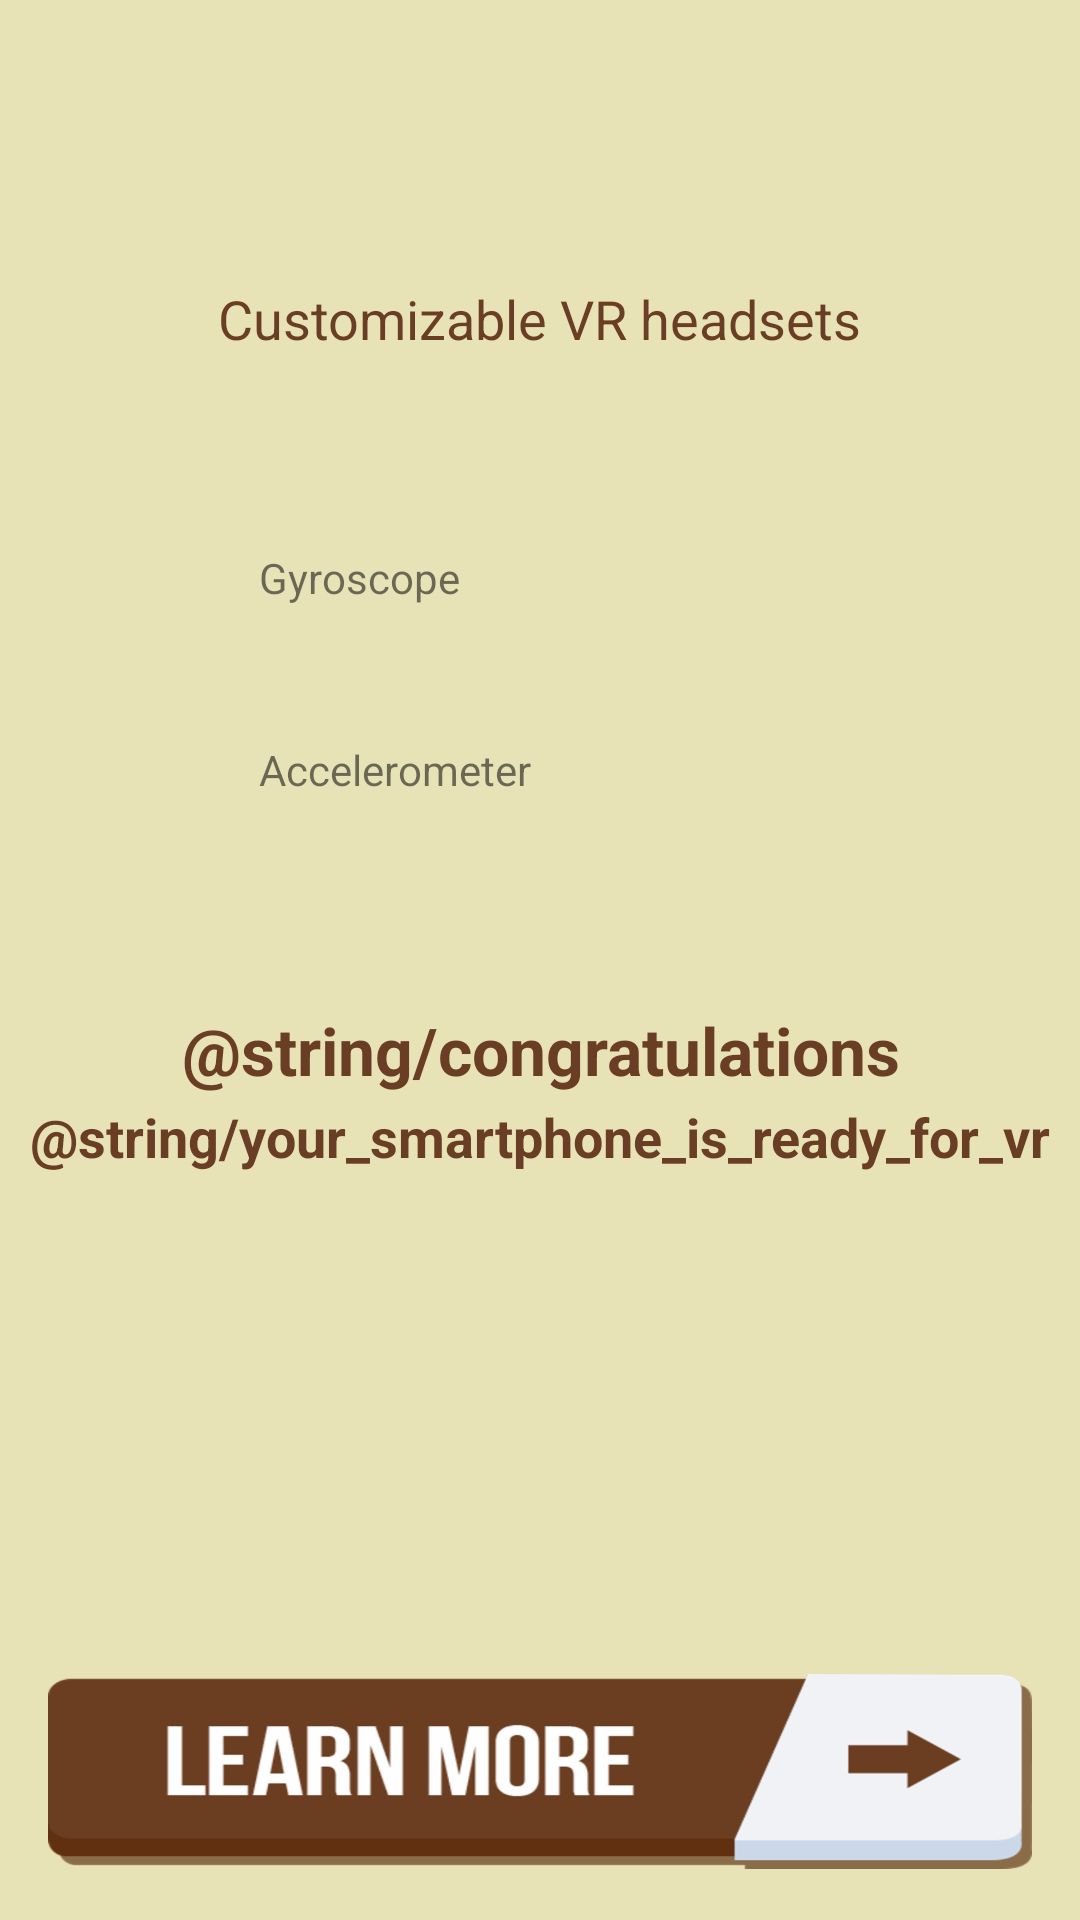

Layout XML and referenced resources for this Android screen:
<!-- AndroidManifest.xml: application theme AppTheme -->
<!-- res/layout/content_main.xml -->
<?xml version="1.0" encoding="utf-8"?>
<android.support.constraint.ConstraintLayout
    xmlns:android="http://schemas.android.com/apk/res/android"
    xmlns:app="http://schemas.android.com/apk/res-auto"
    xmlns:tools="http://schemas.android.com/tools"
    android:id="@+id/content_main"
    android:layout_width="match_parent"
    android:layout_height="match_parent"
    android:background="@color/background"
    app:layout_behavior="@string/appbar_scrolling_view_behavior"
    tools:context="pl.wooddy.checkvr.MainActivity"
    tools:showIn="@layout/activity_main"
    >

  <android.support.constraint.ConstraintLayout
      android:id="@+id/constraintLayout"
      android:layout_width="300dp"
      android:layout_height="110dp"
      android:layout_marginBottom="16dp"
      android:layout_marginTop="16dp"
      app:layout_constraintBottom_toBottomOf="parent"
      app:layout_constraintLeft_toLeftOf="parent"
      app:layout_constraintRight_toRightOf="parent"
      app:layout_constraintTop_toBottomOf="@+id/customizableVrHeadset"
      app:layout_constraintVertical_bias="0.100000024"
      tools:layout_constraintLeft_creator="1"
      tools:layout_constraintRight_creator="1"
      app:layout_constraintHorizontal_bias="0.504"
      >
    <ImageView
        android:id="@+id/gyroscopeImage"
        android:layout_width="40dp"
        android:layout_height="40dp"
        android:layout_marginLeft="8dp"
        android:layout_marginStart="8dp"
        android:tint="@color/images_tint"
        app:layout_constraintHorizontal_bias="0.0"
        app:layout_constraintLeft_toLeftOf="parent"
        app:layout_constraintTop_toTopOf="parent"
        app:srcCompat="@drawable/ic_gyroscope"
        />
    <ImageView
        android:id="@+id/accelerometerImage"
        android:layout_width="40dp"
        android:layout_height="40dp"
        android:layout_marginTop="24dp"
        android:tint="@color/images_tint"
        app:layout_constraintHorizontal_bias="0.0"
        app:layout_constraintLeft_toLeftOf="@+id/gyroscopeImage"
        app:layout_constraintRight_toRightOf="@+id/gyroscopeImage"
        app:layout_constraintTop_toBottomOf="@+id/gyroscopeImage"
        app:srcCompat="@drawable/ic_accelerometer"
        />
    <TextView
        android:id="@+id/gyroscope"
        android:layout_width="wrap_content"
        android:layout_height="wrap_content"
        android:layout_marginBottom="8dp"
        android:layout_marginLeft="8dp"
        android:layout_marginStart="8dp"
        android:layout_marginTop="8dp"
        android:text="@string/gyroscope"
        app:layout_constraintBottom_toBottomOf="@+id/gyroscopeImage"
        app:layout_constraintHorizontal_bias="0.0"
        app:layout_constraintLeft_toRightOf="@+id/gyroscopeImage"
        app:layout_constraintTop_toTopOf="@+id/gyroscopeImage"
        fontPath="fonts/9204.otf"
        tools:ignore="MissingPrefix"
        tools:layout_constraintLeft_creator="1"
        style="@style/gyro_accelero_text"
        />
    <TextView
        android:id="@+id/accelerometer"
        android:layout_width="wrap_content"
        android:layout_height="wrap_content"
        android:layout_marginBottom="8dp"
        android:layout_marginLeft="8dp"
        android:layout_marginStart="8dp"
        android:layout_marginTop="8dp"
        android:text="@string/accelerometer"
        app:layout_constraintBottom_toBottomOf="@+id/accelerometerImage"
        app:layout_constraintLeft_toRightOf="@+id/accelerometerImage"
        app:layout_constraintTop_toTopOf="@+id/accelerometerImage"
        fontPath="fonts/9204.otf"
        tools:ignore="MissingPrefix"
        style="@style/gyro_accelero_text"
        />
    <ImageView
        android:id="@+id/isGyro"
        android:layout_width="40dp"
        android:layout_height="40dp"
        android:layout_marginLeft="16dp"
        android:layout_marginStart="16dp"
        android:tint="@color/images_tint"
        app:layout_constraintBottom_toBottomOf="@+id/gyroscope"
        app:layout_constraintHorizontal_bias="1.0"
        app:layout_constraintLeft_toRightOf="@+id/gyroscope"
        app:layout_constraintRight_toRightOf="parent"
        app:layout_constraintTop_toTopOf="@+id/gyroscope"
        app:layout_constraintVertical_bias="0.41000003"
        tools:src="@drawable/ic_check_circle"
        />
    <ImageView
        android:id="@+id/isAccelerometer"
        android:layout_width="40dp"
        android:layout_height="40dp"
        android:layout_marginLeft="16dp"
        android:layout_marginStart="16dp"
        android:tint="@color/images_tint"
        app:layout_constraintBottom_toBottomOf="@+id/accelerometer"
        app:layout_constraintHorizontal_bias="1.0"
        app:layout_constraintLeft_toRightOf="@+id/accelerometer"
        app:layout_constraintRight_toRightOf="parent"
        app:layout_constraintTop_toTopOf="@+id/accelerometer"
        app:layout_constraintVertical_bias="0.41000003"
        tools:src="@drawable/ic_cancel"
        />
  </android.support.constraint.ConstraintLayout
      >

  <ImageView
      android:id="@+id/logo"
      android:layout_width="wrap_content"
      android:layout_height="70dp"
      android:layout_marginTop="16dp"
      app:layout_constraintHorizontal_bias="0.0"
      app:layout_constraintLeft_toLeftOf="parent"
      app:layout_constraintRight_toRightOf="parent"
      app:layout_constraintTop_toTopOf="parent"
      app:srcCompat="@drawable/logo"
      />
  <TextView
      android:id="@+id/customizableVrHeadset"
      android:layout_width="wrap_content"
      android:layout_height="wrap_content"
      android:layout_marginTop="8dp"
      android:text="@string/customizable_vr_headsets"
      android:textAlignment="center"
      android:textColor="@color/images_tint"
      android:textSize="18sp"
      app:layout_constraintLeft_toLeftOf="parent"
      app:layout_constraintRight_toRightOf="parent"
      app:layout_constraintTop_toBottomOf="@+id/logo"
      fontPath="fonts/9204.otf"
      tools:ignore="MissingPrefix"
      tools:layout_constraintLeft_creator="1"
      tools:layout_constraintRight_creator="1"
      />
  <ImageView
      android:id="@+id/learnMoreButton"
      android:layout_width="0dp"
      android:layout_height="65dp"
      android:layout_marginBottom="17dp"
      android:layout_marginEnd="16dp"
      android:layout_marginLeft="16dp"
      android:layout_marginRight="16dp"
      android:layout_marginStart="16dp"
      android:background="@drawable/learn_more_selector"
      android:clickable="true"
      android:foreground="?attr/selectableItemBackground"
      android:text="@string/learn_more"
      android:textColor="@color/material_light_white"
      app:layout_constraintBottom_toBottomOf="parent"
      app:layout_constraintHorizontal_bias="0.0"
      app:layout_constraintLeft_toLeftOf="parent"
      app:layout_constraintRight_toRightOf="parent"
      tools:layout_constraintLeft_creator="1"
      tools:layout_constraintRight_creator="1"
      />

  <TextView
      android:id="@+id/smartphoneIsReady"
      android:layout_width="wrap_content"
      android:layout_height="wrap_content"
      android:layout_marginBottom="16dp"
      android:layout_marginEnd="8dp"
      android:layout_marginLeft="8dp"
      android:layout_marginRight="8dp"
      android:layout_marginStart="8dp"
      android:layout_marginTop="2dp"
      android:text="@string/your_smartphone_is_ready_for_vr"
      android:textAlignment="center"
      android:textAllCaps="false"
      android:textColor="@color/images_tint"
      android:textSize="18sp"
      android:textStyle="bold"
      app:layout_constraintBottom_toTopOf="@+id/learnMoreButton"
      app:layout_constraintLeft_toLeftOf="parent"
      app:layout_constraintRight_toRightOf="parent"
      app:layout_constraintTop_toBottomOf="@+id/congrats"
      app:layout_constraintVertical_bias="0.0"
      fontPath="fonts/9080.otf"
      tools:ignore="MissingPrefix"
      tools:layout_constraintLeft_creator="1"
      tools:layout_constraintRight_creator="1"
      />
  <TextView
      android:id="@+id/congrats"
      android:layout_width="wrap_content"
      android:layout_height="wrap_content"
      android:layout_marginBottom="24dp"
      android:layout_marginEnd="8dp"
      android:layout_marginLeft="8dp"
      android:layout_marginRight="8dp"
      android:layout_marginStart="8dp"
      android:layout_marginTop="16dp"
      android:text="@string/congratulations"
      android:textAlignment="center"
      android:textColor="@color/images_tint"
      android:textSize="22sp"
      android:textStyle="bold"
      app:layout_constraintBottom_toTopOf="@+id/learnMoreButton"
      app:layout_constraintLeft_toLeftOf="parent"
      app:layout_constraintRight_toRightOf="parent"
      app:layout_constraintTop_toBottomOf="@+id/constraintLayout"
      app:layout_constraintVertical_bias="0.18"
      fontPath="fonts/9080.otf"
      tools:ignore="MissingPrefix"
      tools:layout_constraintLeft_creator="1"
      tools:layout_constraintRight_creator="1"
      app:layout_constraintHorizontal_bias="0.502"
      />

</android.support.constraint.ConstraintLayout >
<!-- res/layout/activity_main.xml (included above) -->
<?xml version="1.0" encoding="utf-8"?>
<android.support.design.widget.CoordinatorLayout
    xmlns:android="http://schemas.android.com/apk/res/android"
    xmlns:app="http://schemas.android.com/apk/res-auto"
    xmlns:tools="http://schemas.android.com/tools"
    android:layout_width="match_parent"
    android:layout_height="match_parent"
    tools:context="pl.wooddy.checkvr.MainActivity"
    >

  <android.support.design.widget.AppBarLayout
      android:layout_width="match_parent"
      android:layout_height="wrap_content"
      android:theme="@style/AppTheme.AppBarOverlay"
      >

    <android.support.v7.widget.Toolbar
        android:id="@+id/toolbar"
        android:layout_width="match_parent"
        android:layout_height="?attr/actionBarSize"
        android:background="?attr/colorPrimary"
        app:popupTheme="@style/AppTheme.PopupOverlay"
        fontPath="fonts/9584.otf"
        />

  </android.support.design.widget.AppBarLayout >

  <include layout="@layout/content_main" />

  <android.support.design.widget.FloatingActionButton
      android:id="@+id/fab"
      android:layout_width="wrap_content"
      android:layout_height="wrap_content"
      android:layout_gravity="bottom|end"
      android:layout_margin="@dimen/fab_margin"
      android:visibility="gone"
      app:srcCompat="@android:drawable/ic_dialog_email"
      />

</android.support.design.widget.CoordinatorLayout >
<!-- resources referenced by this layout -->
<resources>
  <color name="background">#e8e2b7</color>
  <color name="images_tint">#6a3e24</color>
  <dimen name="fab_margin">16dp</dimen>
  <!-- drawable ic_accelerometer: png bitmap (drawable-hdpi, 11761 bytes) -->
  <!-- drawable ic_gyroscope: png bitmap (drawable-hdpi, 30454 bytes) -->
  <!-- drawable learn_more_selector (drawable) -->
  <?xml version="1.0" encoding="utf-8"?>
  <selector xmlns:android="http://schemas.android.com/apk/res/android" >
    <item android:drawable="@drawable/learnmoreselected"
          android:state_pressed="true" />
    <item android:drawable="@drawable/learnmorealpha"
          android:state_enabled="true" />
  </selector >
  <!-- drawable logo: png bitmap (drawable-hdpi, 119901 bytes) -->
  <string name="accelerometer">Accelerometer</string>
  <string name="customizable_vr_headsets">Customizable VR headsets</string>
  <string name="gyroscope">Gyroscope</string>
  <string name="learn_more">Learn more</string>
  <style name="AppTheme.AppBarOverlay" parent="ThemeOverlay.AppCompat.Dark.ActionBar" />
  <style name="AppTheme.PopupOverlay" parent="ThemeOverlay.AppCompat.Light" />
  <style name="AppTheme" parent="Theme.AppCompat.Light.DarkActionBar">
      
      <item name="colorPrimary">@color/colorPrimary</item>
      <item name="colorPrimaryDark">@color/colorPrimaryDark</item>
      <item name="colorAccent">@color/colorAccent</item>
    </style>
  <!-- drawable learnmoreselected: png bitmap (drawable-hdpi, 16331 bytes) -->
  <!-- drawable learnmorealpha: png bitmap (drawable-hdpi, 16832 bytes) -->
  <color name="colorPrimary">#6c3d24</color>
  <color name="colorPrimaryDark">#603219</color>
  <color name="colorAccent">#fdc02f</color>
</resources>
